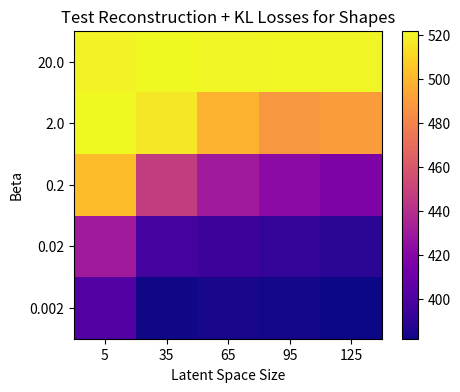
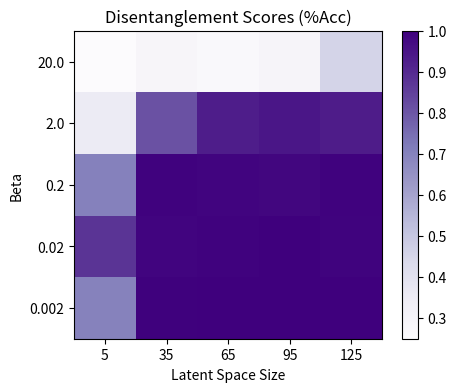

Reproduce these figures in Python, in order.
import numpy as np
from matplotlib import pyplot as plt

# encoder_losses = [
#     ["BVAE-451", 25.0, 81, 499.91318125],
#     ["BVAE-450", 25.0, 27, 495.49854375],
#     ["BVAE-449", 25.0, 9, 494.9940125],
#     ["BVAE-448", 25.0, 3, 494.74219375],
#     ["BVAE-447", 5.0, 81, 451.08926875],
#     ["BVAE-446", 5.0, 27, 449.052690625],
#     ["BVAE-445", 5.0, 9, 445.404075],
#     ["BVAE-444", 5.0, 3, 449.887946875],
#     ["BVAE-443", 1.0, 81, 408.8562375],
#     ["BVAE-442", 1.0, 27, 406.0368375],
#     ["BVAE-441", 1.0, 9, 404.264178125],
#     ["BVAE-440", 1.0, 3, 426.8773],
#     ["BVAE-439", 0.2, 81, 391.818878125],
#     ["BVAE-438", 0.2, 27, 394.155884375],
#     ["BVAE-437", 0.2, 9, 391.072671875],
#     ["BVAE-436", 0.2, 3, 419.77736875],
#     ["BVAE-435", 0.04, 81, 385.7251125],
#     ["BVAE-434", 0.04, 27, 384.339259375],
#     ["BVAE-433", 0.04, 9, 384.979928125],
#     ["BVAE-432", 0.04, 3, 418.432175]
# ]

encoder_losses = [
    ["BVAE-536", 125, 20.0, 520.798675],
    ["BVAE-535", 95, 20.0, 521.521721875],
    ["BVAE-534", 65, 20.0, 520.56343125],
    ["BVAE-533", 35, 20.0, 522.0039125],
    ["BVAE-532", 5, 20.0, 519.933903125],
    ["BVAE-531", 125, 2.0, 489.8647125],
    ["BVAE-530", 95, 2.0, 488.3576875],
    ["BVAE-529", 65, 2.0, 498.512490625],
    ["BVAE-528", 35, 2.0, 516.51175625],
    ["BVAE-527", 5, 2.0, 522.0947125],
    ["BVAE-526", 125, 0.2, 417.497771875],
    ["BVAE-525", 95, 0.2, 422.1374625],
    ["BVAE-524", 65, 0.2, 430.363921875],
    ["BVAE-523", 35, 0.2, 447.60311875],
    ["BVAE-522", 5, 0.2, 502.1202875],
    ["BVAE-521", 125, 0.02, 389.507353125],
    ["BVAE-520", 95, 0.02, 392.26689375],
    ["BVAE-519", 65, 0.02, 394.15695625],
    ["BVAE-518", 35, 0.02, 397.153140625],
    ["BVAE-517", 5, 0.02, 431.162540625],
    ["BVAE-516", 125, 0.002, 382.112053125],
    ["BVAE-515", 95, 0.002, 383.497165625],
    ["BVAE-514", 65, 0.002, 384.380553125],
    ["BVAE-513", 35, 0.002, 383.190796875],
    ["BVAE-512", 5, 0.002, 401.998540625],
]

print([n for n, _, _, _ in encoder_losses])

betas = set()
lss = set()
for _, ls, b, _ in encoder_losses:
    betas.add(b)
    lss.add(ls)

betas = list(betas)
betas.sort(reverse=True)
lss = list(lss)
lss.sort()

img = np.empty((len(betas), len(lss)))

for _, ls, b, loss in encoder_losses:
    yind = betas.index(b)
    xind = lss.index(ls)
    img[yind, xind] = loss

plt.figure(figsize=(5.2, 4))
plt.imshow(img, cmap="plasma")
plt.yticks(ticks=[i for i in range(len(betas))], labels=betas)
plt.ylabel("Beta")
plt.xticks(ticks=[i for i in range(len(lss))], labels=lss)
plt.xlabel("Latent Space Size")
plt.title("Test Reconstruction + KL Losses for Shapes")
plt.colorbar()
plt.show()

# disentanglement_score_dict = {
#     ('BVAE-451', 25.0, 81): float(0.2360),
#     ('BVAE-450', 25.0, 27): float(0.3680),
#     ('BVAE-449', 25.0, 9): float(0.2640),
#     ('BVAE-448', 25.0, 3): float(0.2430),
#     ('BVAE-447', 5.0, 81): float(0.2640),
#     ('BVAE-446', 5.0, 27): float(0.2650),
#     ('BVAE-445', 5.0, 9): float(0.2160),
#     ('BVAE-444', 5.0, 3): float(0.1140),
#     ('BVAE-443', 1.0, 81): float(0.3420),
#     ('BVAE-442', 1.0, 27): float(0.2640),
#     ('BVAE-441', 1.0, 9): float(0.1980),
#     ('BVAE-440', 1.0, 3): float(0.2590),
#     ('BVAE-439', 0.2, 81): float(0.2980),
#     ('BVAE-438', 0.2, 27): float(0.2950),
#     ('BVAE-437', 0.2, 9): float(0.2900),
#     ('BVAE-436', 0.2, 3): float(0.2450),
#     ('BVAE-435', 0.04, 81): float(0.3750),
#     ('BVAE-434', 0.04, 27): float(0.3790),
#     ('BVAE-433', 0.04, 9): float(0.2950),
#     ('BVAE-432', 0.04, 3): float(0.2780)
# }

# disentanglement_score_dict = {
#     ('BVAE-451', 25.0, 81): float(0.6870),
#     ('BVAE-450', 25.0, 27): float(0.6910),
#     ('BVAE-449', 25.0, 9): float(0.6680),
#     ('BVAE-448', 25.0, 3): float(0.6360),
#     ('BVAE-447', 5.0, 81): float(0.8750),
#     ('BVAE-446', 5.0, 27): float(0.8780),
#     ('BVAE-445', 5.0, 9): float(0.8430),
#     ('BVAE-444', 5.0, 3): float(0.6570),
#     ('BVAE-443', 1.0, 81): float(0.9810),
#     ('BVAE-442', 1.0, 27): float(0.9540),
#     ('BVAE-441', 1.0, 9): float(0.8740),
#     ('BVAE-440', 1.0, 3): float(0.6640),
#     ('BVAE-439', 0.2, 81): float(0.9770),
#     ('BVAE-438', 0.2, 27): float(0.9900),
#     ('BVAE-437', 0.2, 9): float(0.8250),
#     ('BVAE-436', 0.2, 3): float(0.8530),
#     ('BVAE-435', 0.04, 81): float(0.9950),
#     ('BVAE-434', 0.04, 27): float(0.9830),
#     ('BVAE-433', 0.04, 9): float(0.8930),
#     ('BVAE-432', 0.04, 3): float(0.8250)
# }

disentanglement_score_dict = {
    ('BVAE-512', 0.002, 5): float(0.6990), ('BVAE-513', 0.002, 35): float(0.9960),
    ('BVAE-514', 0.002, 65): float(0.9990), ('BVAE-515', 0.002, 95): float(0.9990), ('BVAE-516', 0.002, 125): float(1.),
    ('BVAE-517', 0.02, 5): float(0.8740), ('BVAE-518', 0.02, 35): float(0.9860), ('BVAE-519', 0.02, 65): float(0.9940),
    ('BVAE-520', 0.02, 95): float(0.9990), ('BVAE-521', 0.02, 125): float(0.9910), ('BVAE-522', 0.2, 5): float(0.7020),
    ('BVAE-523', 0.2, 35): float(0.9940), ('BVAE-524', 0.2, 65): float(0.9880), ('BVAE-525', 0.2, 95): float(0.9830),
    ('BVAE-526', 0.2, 125): float(0.9930), ('BVAE-527', 2.0, 5): float(0.3530), ('BVAE-528', 2.0, 35): float(0.8110),
    ('BVAE-529', 2.0, 65): float(0.9290), ('BVAE-530', 2.0, 95): float(0.9460), ('BVAE-531', 2.0, 125): float(0.9320),
    ('BVAE-532', 20, 5): float(0.2490), ('BVAE-533', 20, 35): float(0.2860), ('BVAE-534', 20, 65): float(0.2670),
    ('BVAE-535', 20, 95): float(0.2930),
    ('BVAE-536', 20, 125): float(0.4560)
}

img2 = np.empty((len(betas), len(lss)))
for name, ls, b, _ in encoder_losses:
    yind = betas.index(b)
    xind = lss.index(ls)
    img2[yind, xind] = disentanglement_score_dict[(name, b, ls)]

plt.figure(figsize=(5.2, 4))
plt.imshow(img2, cmap="Purples")
plt.yticks(ticks=[i for i in range(len(betas))], labels=betas)
plt.ylabel("Beta")
plt.xticks(ticks=[i for i in range(len(lss))], labels=lss)
plt.xlabel("Latent Space Size")
plt.title("Disentanglement Scores (%Acc)")
plt.colorbar()
plt.show()
